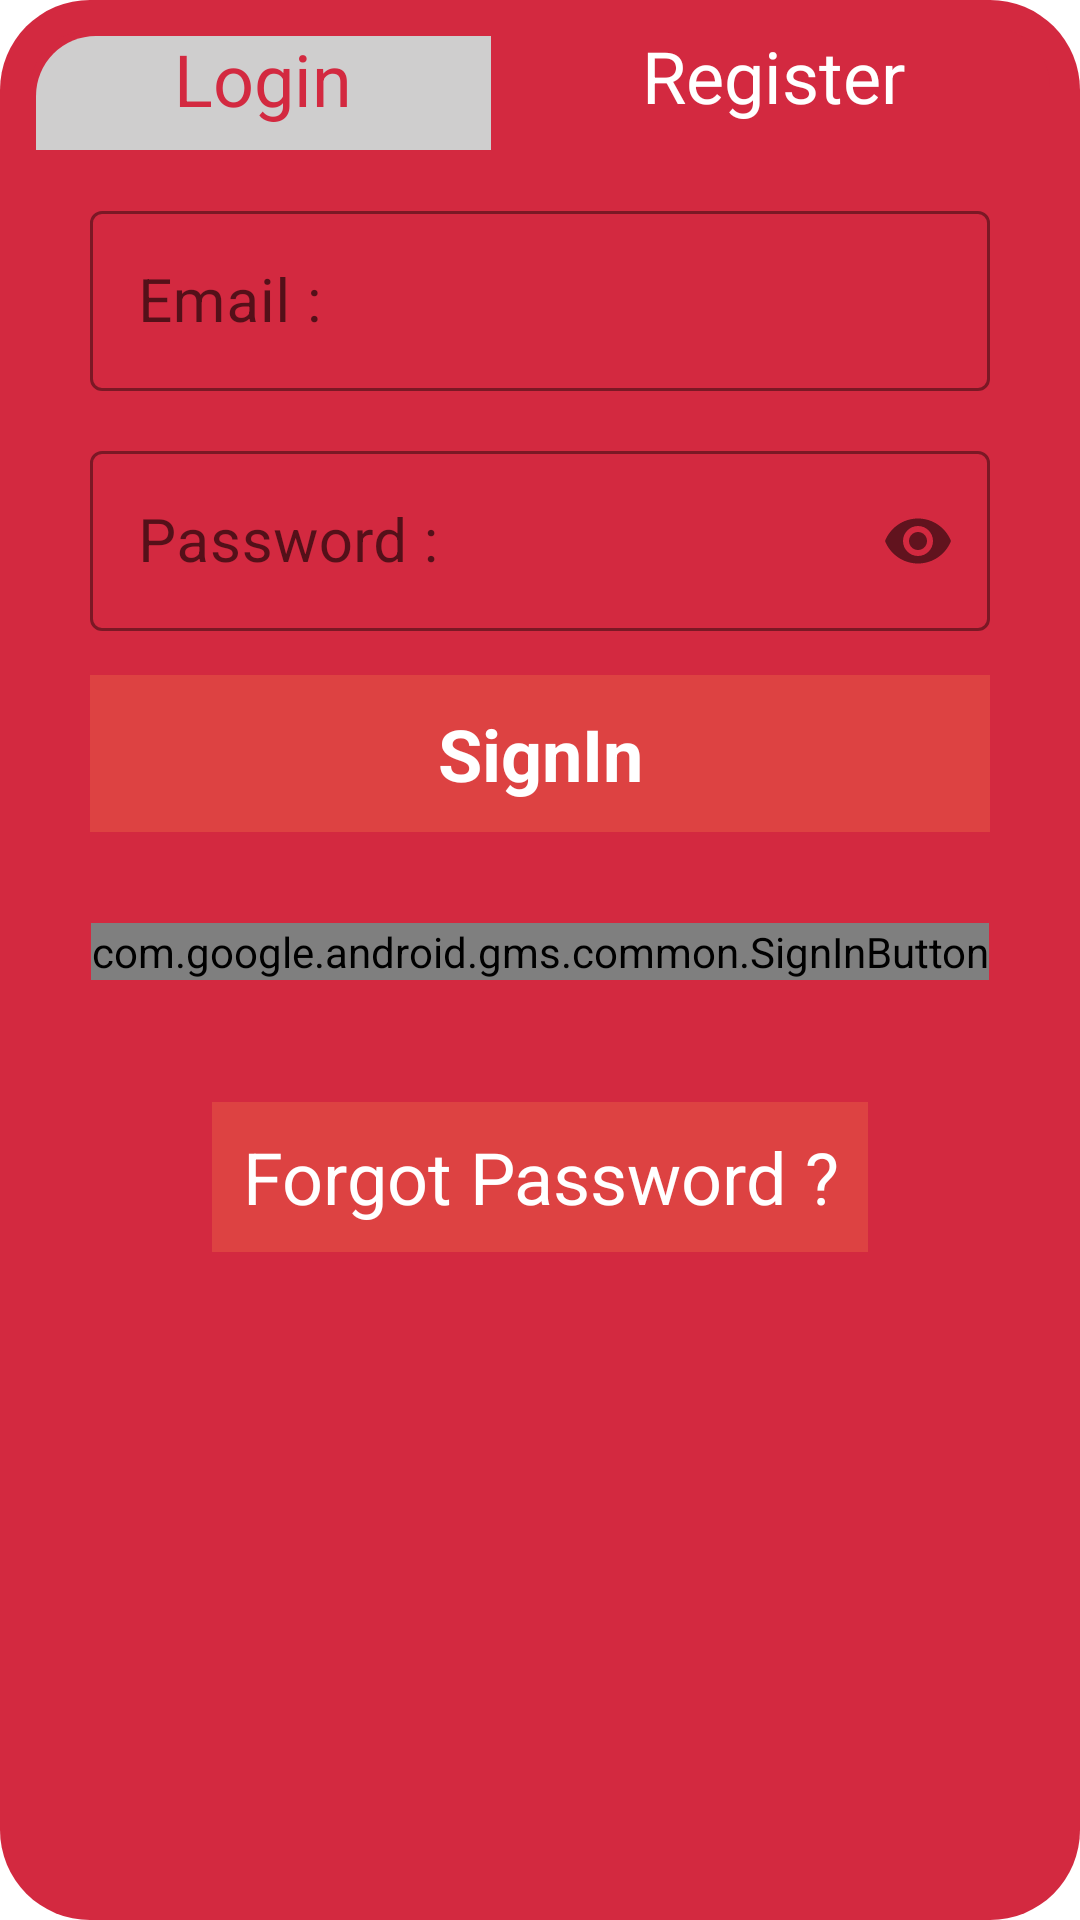

Here is an Android app screen rendered from its layout file. Give the layout XML and the strings, colors and styles it references.
<!-- AndroidManifest.xml: application theme Theme.Shadipedia -->
<!-- res/layout/user_login_fragment.xml -->
<?xml version="1.0" encoding="utf-8"?>
<RelativeLayout xmlns:android="http://schemas.android.com/apk/res/android"
    xmlns:app="http://schemas.android.com/apk/res-auto"
    xmlns:tools="http://schemas.android.com/tools"
    android:id="@+id/user"
    android:layout_width="match_parent"
    android:layout_height="wrap_content"
    android:background="@drawable/backfromlogin"
    tools:context="com.spapp.shadipedia.User.UserLoginFragment">

    <LinearLayout
        android:id="@+id/top"
        android:layout_width="match_parent"
        android:layout_height="wrap_content"
        android:layout_marginHorizontal="10sp"
        android:layout_marginTop="10sp"
        android:orientation="vertical">

        <LinearLayout
            android:layout_width="match_parent"
            android:layout_height="40dp"
            android:layout_marginBottom="15dp"
            android:weightSum="2">

            <TextView
                android:id="@+id/Login"
                android:layout_width="wrap_content"
                android:layout_height="42sp"
                android:layout_weight="1"
                android:background="@drawable/switchbuttonleft"
                android:text="@string/login"
                android:textAlignment="center"
                android:textColor="@color/app"
                android:textSize="24sp" />

            <TextView
                android:id="@+id/Register"
                android:layout_width="wrap_content"
                android:layout_height="42sp"
                android:layout_gravity="center"
                android:layout_weight="1"
                android:background="@drawable/switchbuttonright"
                android:text="@string/register"
                android:textAlignment="center"
                android:textColor="@color/white"
                android:textSize="24sp" />
        </LinearLayout>

        <LinearLayout
            android:layout_width="match_parent"
            android:layout_height="wrap_content"
            android:layout_marginHorizontal="20sp"
            android:orientation="vertical">

            <com.google.android.material.textfield.TextInputLayout
                style="@style/Widget.MaterialComponents.TextInputLayout.OutlinedBox"
                android:layout_width="match_parent"
                android:layout_height="80dp"
                android:elevation="5dp"
                app:boxStrokeColor="@color/black"
                app:hintTextColor="@color/black"
                app:startIconDrawable="@drawable/profile_tap">

                <com.google.android.material.textfield.TextInputEditText
                    android:id="@+id/editEmail"
                    android:layout_width="match_parent"
                    android:layout_height="60dp"
                    android:hint="@string/prompt_email"
                    android:inputType="textEmailAddress"
                    android:lines="1"
                    android:textCursorDrawable="@color/black"
                    android:textSize="20sp" />
            </com.google.android.material.textfield.TextInputLayout>

            <com.google.android.material.textfield.TextInputLayout
                style="@style/Widget.MaterialComponents.TextInputLayout.OutlinedBox"
                android:layout_width="match_parent"
                android:layout_height="80dp"
                android:elevation="5dp"
                app:boxStrokeColor="@color/black"
                app:hintTextColor="@color/black"
                app:passwordToggleEnabled="true"
                app:startIconDrawable="@drawable/ic_lock">

                <com.google.android.material.textfield.TextInputEditText
                    android:id="@+id/editPassword"
                    android:layout_width="match_parent"
                    android:layout_height="60dp"
                    android:hint="@string/prompt_password"
                    android:inputType="textPassword"
                    android:lines="1"
                    android:textCursorDrawable="@color/black"
                    android:textSize="20sp" />
            </com.google.android.material.textfield.TextInputLayout>

        </LinearLayout>

        <TextView
            android:id="@+id/signin"
            android:layout_width="match_parent"
            android:layout_height="wrap_content"
            android:layout_marginHorizontal="20sp"
            android:background="@color/DarkRed"
            android:gravity="center"
            android:paddingVertical="10sp"
            android:text="@string/signin"
            android:textColor="@color/white"
            android:textSize="24sp"
            android:textStyle="bold" />

    </LinearLayout>

    <LinearLayout
        android:id="@+id/fors"
        android:layout_width="match_parent"
        android:layout_height="80dp"
        android:layout_below="@id/top"
        android:gravity="center">

        <com.google.android.gms.common.SignInButton
            android:id="@+id/gsign_in_button"
            android:layout_width="wrap_content"
            android:layout_height="wrap_content" />

    </LinearLayout>

    <LinearLayout
        android:layout_width="match_parent"
        android:layout_height="wrap_content"
        android:layout_below="@+id/fors"
        android:gravity="center"
        android:padding="10dp">

        <TextView
            android:id="@+id/ForgotuPassword"
            android:layout_width="wrap_content"
            android:layout_height="50sp"
            android:gravity="center"
            android:background="@color/DarkRed"
            android:paddingHorizontal="10dp"
            android:text="@string/forgot_password"
            android:textAlignment="center"
            android:textColor="@color/white"
            android:textSize="24sp" />

    </LinearLayout>

</RelativeLayout>
<!-- resources referenced by this layout -->
<resources>
  <color name="DarkRed">#DD4242</color>
  <color name="app">#D32940</color>
  <color name="black">#000000</color>
  <color name="white">#FFFFFF</color>
  <!-- drawable backfromlogin (drawable) -->
  <?xml version="1.0" encoding="utf-8"?>
  <shape xmlns:android="http://schemas.android.com/apk/res/android">
      <solid android:color="@color/app"/>
      <corners android:radius="30dp" />
  </shape>
  <!-- drawable switchbuttonleft (drawable) -->
  <?xml version="1.0" encoding="utf-8"?>
  <layer-list xmlns:android="http://schemas.android.com/apk/res/android">
      <item>
          <shape>
              <solid android:color="@color/app" />
              <corners android:topLeftRadius="20dp" />
          </shape>
      </item>
      <item android:top="2sp" android:left="2sp" android:right="2sp" android:bottom="2sp">
          <shape>
              <solid android:color="@color/light_white" />
              <corners android:topLeftRadius="20dp" />
          </shape>
      </item>
  
  </layer-list>
  <!-- drawable switchbuttonright (drawable) -->
  <?xml version="1.0" encoding="utf-8"?>
  <shape xmlns:android="http://schemas.android.com/apk/res/android">
      <solid android:color="@color/app"/>
      <corners android:topRightRadius="20dp" />
  </shape>
  <string name="forgot_password">Forgot Password ?</string>
  <string name="login">Login</string>
  <string name="prompt_email">Email :</string>
  <string name="prompt_password">Password :</string>
  <string name="register">Register</string>
  <string name="signin">SignIn</string>
  <style name="Theme.Shadipedia" parent="Theme.MaterialComponents.DayNight.NoActionBar">
          
          <item name="colorPrimary">@color/app</item>
          <item name="colorPrimaryVariant">@color/app</item>
          <item name="colorOnPrimary">@color/white</item>
          
          <item name="colorSecondary">@color/app</item>
          <item name="colorSecondaryVariant">@color/app</item>
          <item name="colorOnSecondary">@color/white</item>
          
          <item name="android:statusBarColor" tools:targetApi="l">?attr/colorPrimaryVariant</item>
          
      </style>
  <color name="light_white">#CFCECE</color>
</resources>
